The GitHub repository AdebayoGbengaBello/DeepLearningGroup7FinalProject contains a labelled image folder "dataset" with 7 categories: tomato bacterial spot, tomato early blight, tomato late blight, tomato leaf mold, tomato septoria leaf spot, tomato spider mites, tomato target spot. Examples follow, each with its label.

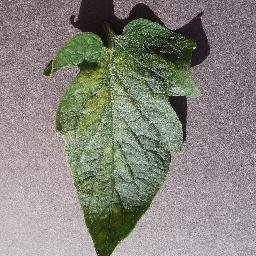
Label: tomato spider mites

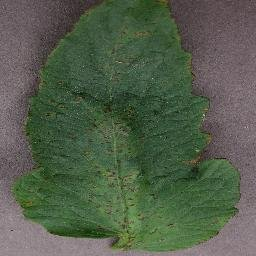
Label: tomato bacterial spot

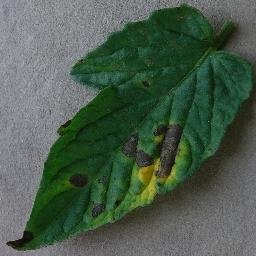
Label: tomato early blight

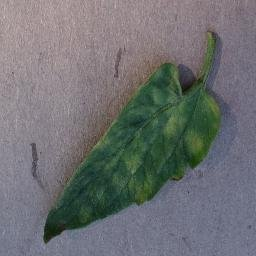
Label: tomato leaf mold

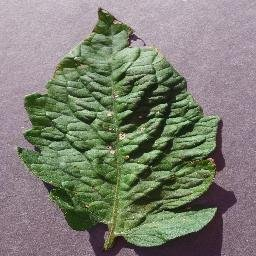
Label: tomato target spot

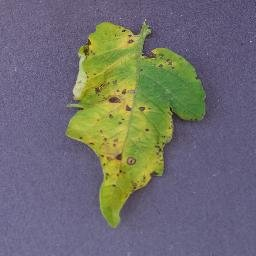
Label: tomato septoria leaf spot
